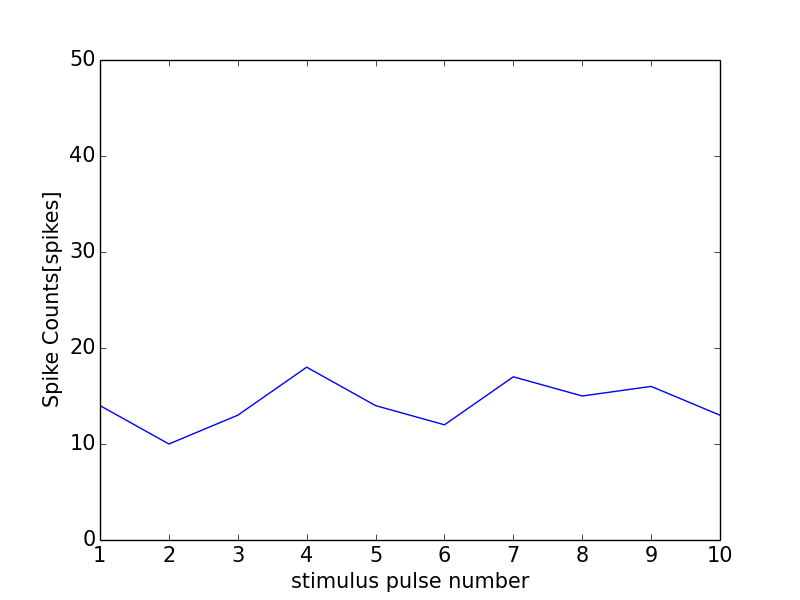

Source data for this figure (header and first rows):
0, 0.0
0, 0
1, 14
2, 10
3, 13
4, 18
5, 14
6, 12
7, 17
8, 15
9, 16
10, 13
11, 0
